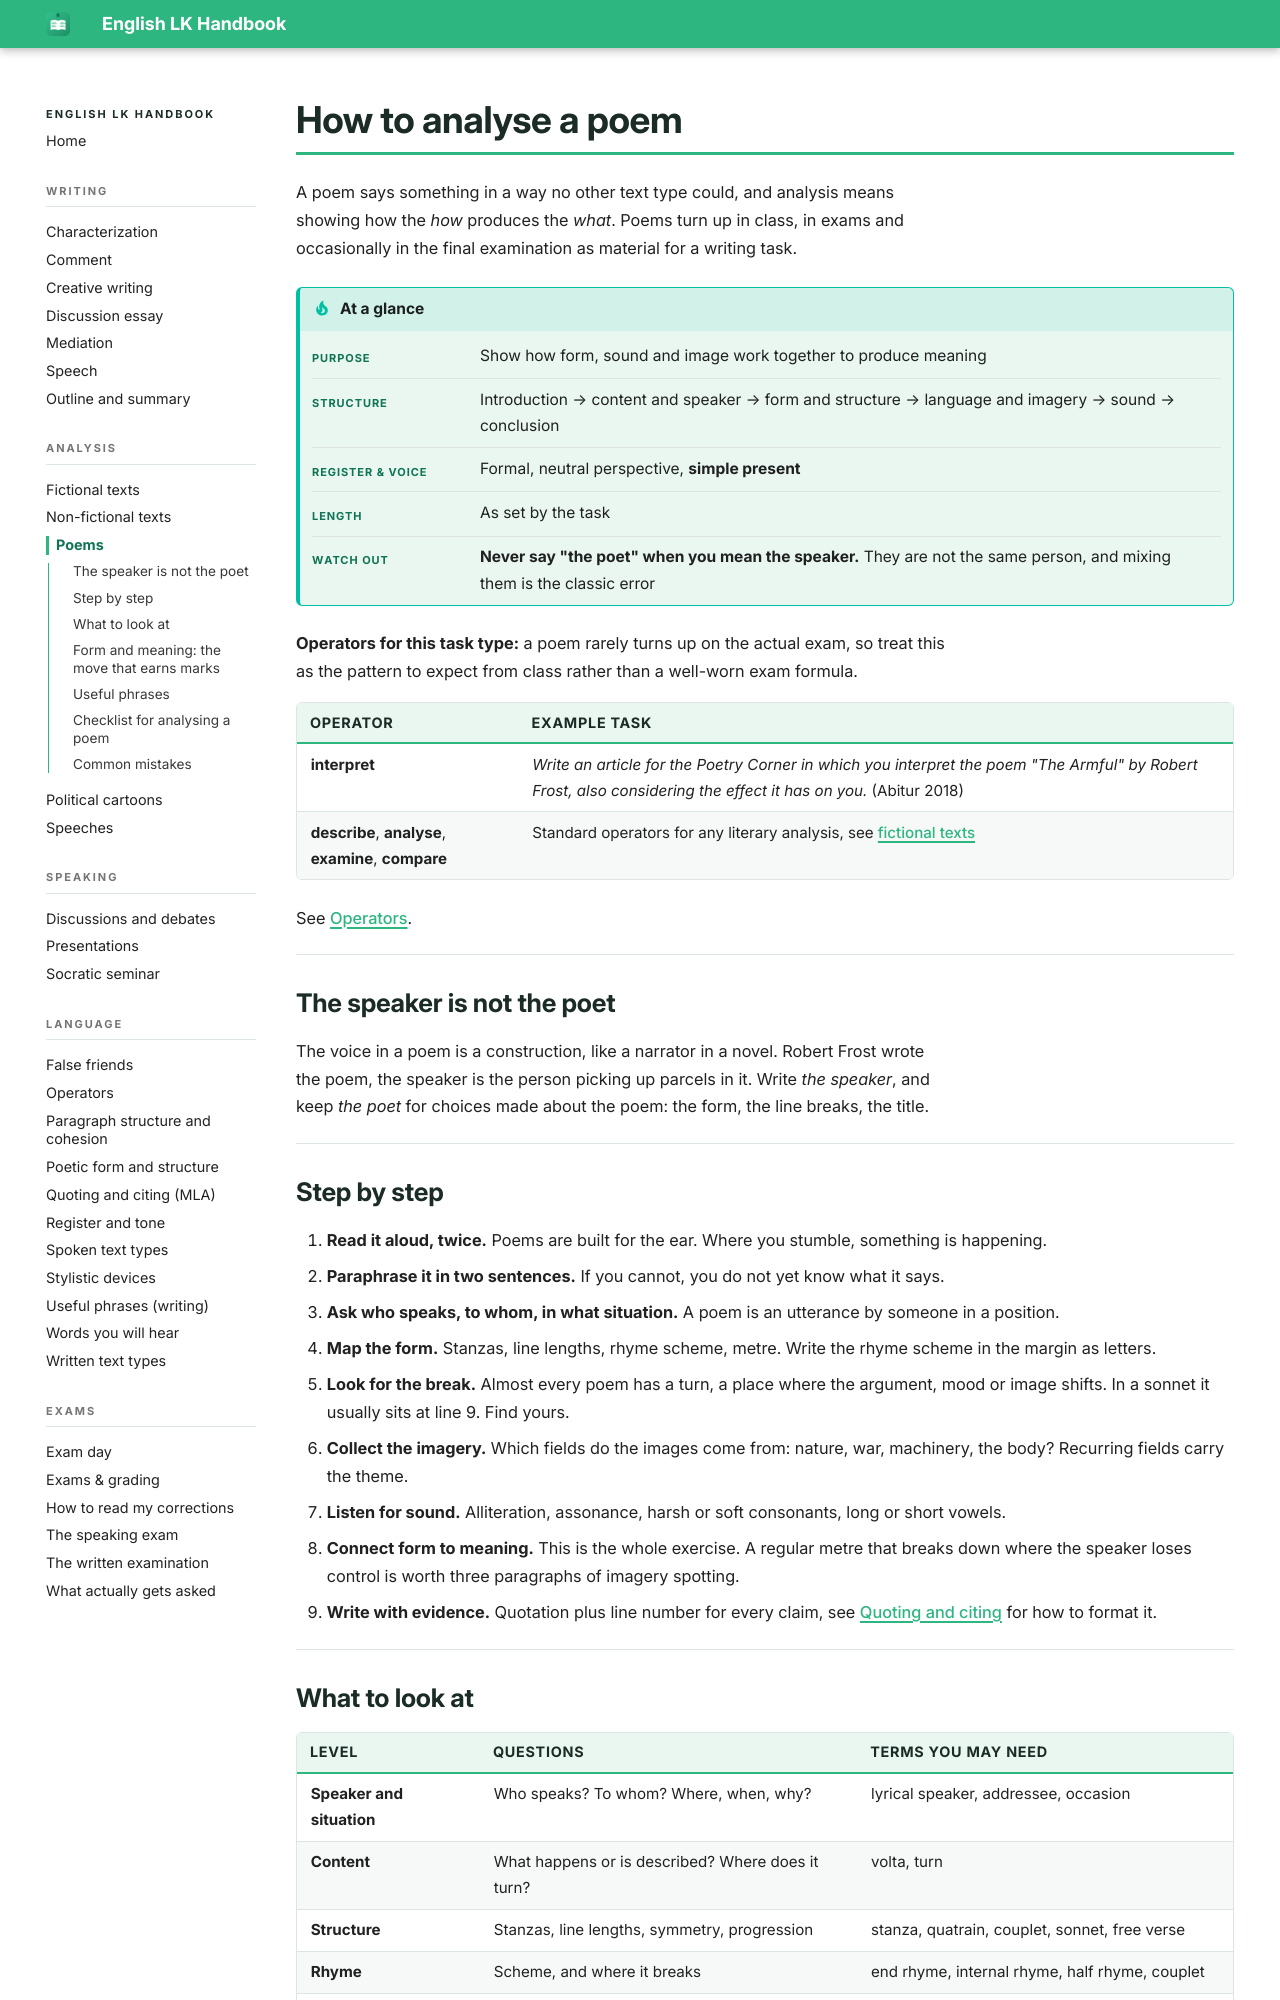

repository: smt-esz/lk-en-handbook · page: analysis/poems.html · generator: mkdocs

# How to analyse a poem

A poem says something in a way no other text type could, and analysis means showing how the *how* produces the *what*. Poems turn up in class, in exams and occasionally in the final examination as material for a writing task.

!!! tip "At a glance"

    |   |   |
    |---|---|
    | **Purpose** | Show how form, sound and image work together to produce meaning |
    | **Structure** | Introduction → content and speaker → form and structure → language and imagery → sound → conclusion |
    | **Register & voice** | Formal, neutral perspective, **simple present** |
    | **Length** | As set by the task |
    | **Watch out** | **Never say "the poet" when you mean the speaker.** They are not the same person, and mixing them is the classic error |

**Operators for this task type:** a poem rarely turns up on the actual exam, so treat this as the pattern to expect from class rather than a well-worn exam formula.

| Operator | Example task |
|---|---|
| **interpret** | *Write an article for the Poetry Corner in which you interpret the poem "The Armful" by Robert Frost, also considering the effect it has on you.* (Abitur 2018) |
| **describe**, **analyse**, **examine**, **compare** | Standard operators for any literary analysis, see [fictional texts](fictional-texts.md) |

See [Operators](../language/operators.md).

## The speaker is not the poet

The voice in a poem is a construction, like a narrator in a novel. Robert Frost wrote the poem, the speaker is the person picking up parcels in it. Write *the speaker*, and keep *the poet* for choices made about the poem: the form, the line breaks, the title.

## Step by step

1. **Read it aloud, twice.** Poems are built for the ear. Where you stumble, something is happening.
2. **Paraphrase it in two sentences.** If you cannot, you do not yet know what it says.
3. **Ask who speaks, to whom, in what situation.** A poem is an utterance by someone in a position.
4. **Map the form.** Stanzas, line lengths, rhyme scheme, metre. Write the rhyme scheme in the margin as letters.
5. **Look for the break.** Almost every poem has a turn, a place where the argument, mood or image shifts. In a sonnet it usually sits at line 9. Find yours.
6. **Collect the imagery.** Which fields do the images come from: nature, war, machinery, the body? Recurring fields carry the theme.
7. **Listen for sound.** Alliteration, assonance, harsh or soft consonants, long or short vowels.
8. **Connect form to meaning.** This is the whole exercise. A regular metre that breaks down where the speaker loses control is worth three paragraphs of imagery spotting.
9. **Write with evidence.** Quotation plus line number for every claim, see [Quoting and citing](../language/mla-style-guide.md) for how to format it.
